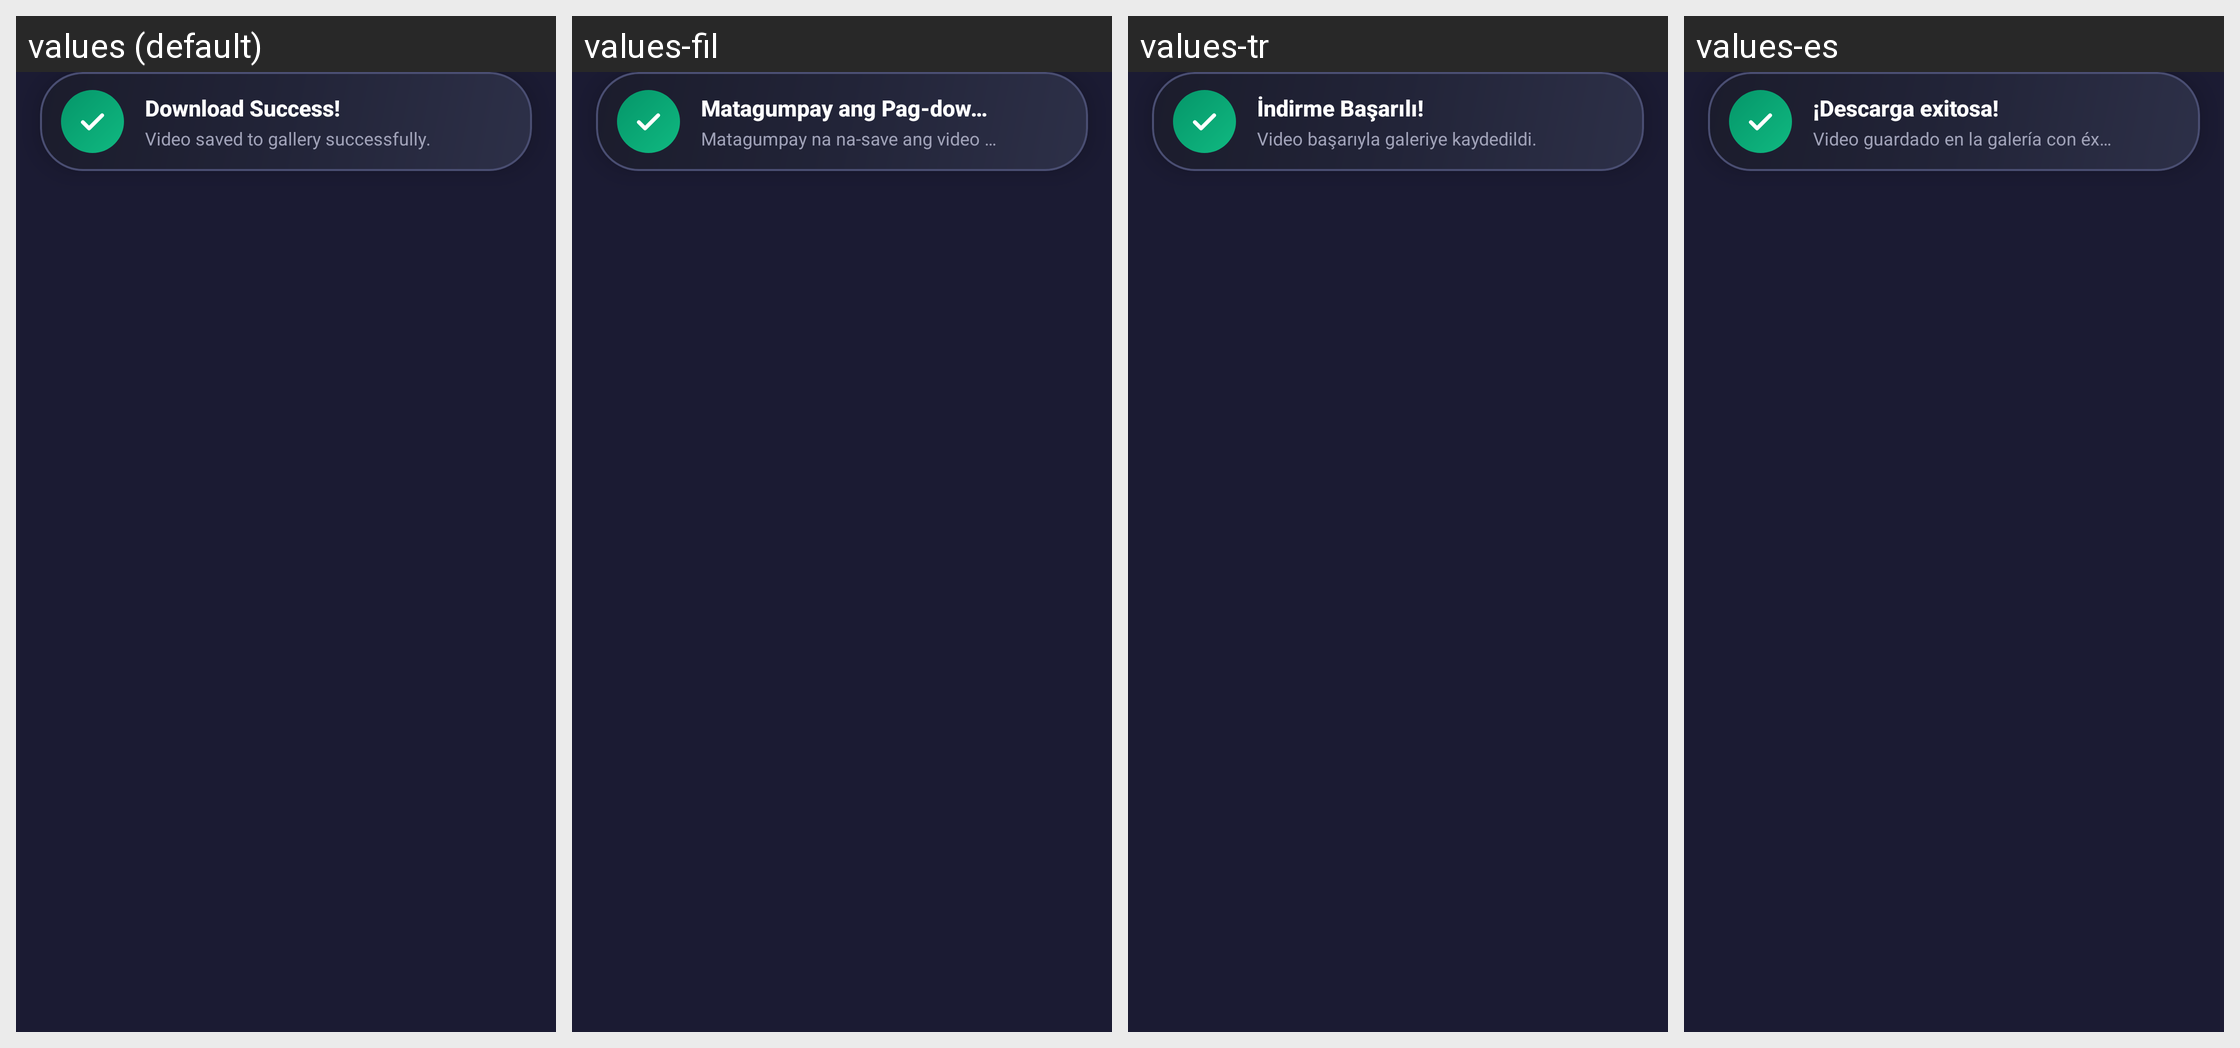

This grid shows one Android layout under several languages. Give, for every string resource on the screen, its name, the default text and each shown locale's text.
Android screen res/layout/dialog_download_success.xml rendered under 4 locales, left to right: values (default), values-fil, values-tr, values-es. Device: Nexus 5 (rendered at 1080×1920; each locale shown at half size, 540×960, under a caption strip naming it); theme Theme.D54VideoDownloader.
Other locales in the repository, not shown: values-ar, values-bn, values-de, values-fr, values-hi, values-id, values-it, values-ja, values-ko, values-pt, values-ru, values-th, values-vi, values-zh.
Strings drawn on this screen, with the default value and each locale's value (text and hints the layout hard-codes, and strings that could not be matched under every locale, appear in the picture but are not listed):

download_success
  values: Download Success!
  values-fil: Matagumpay ang Pag-download!
  values-tr: İndirme Başarılı!
  values-es: ¡Descarga exitosa!

video_saved_to_gallery_successfully
  values: Video saved to gallery successfully.
  values-fil: Matagumpay na na-save ang video sa gallery.
  values-tr: Video başarıyla galeriye kaydedildi.
  values-es: Video guardado en la galería con éxito.
